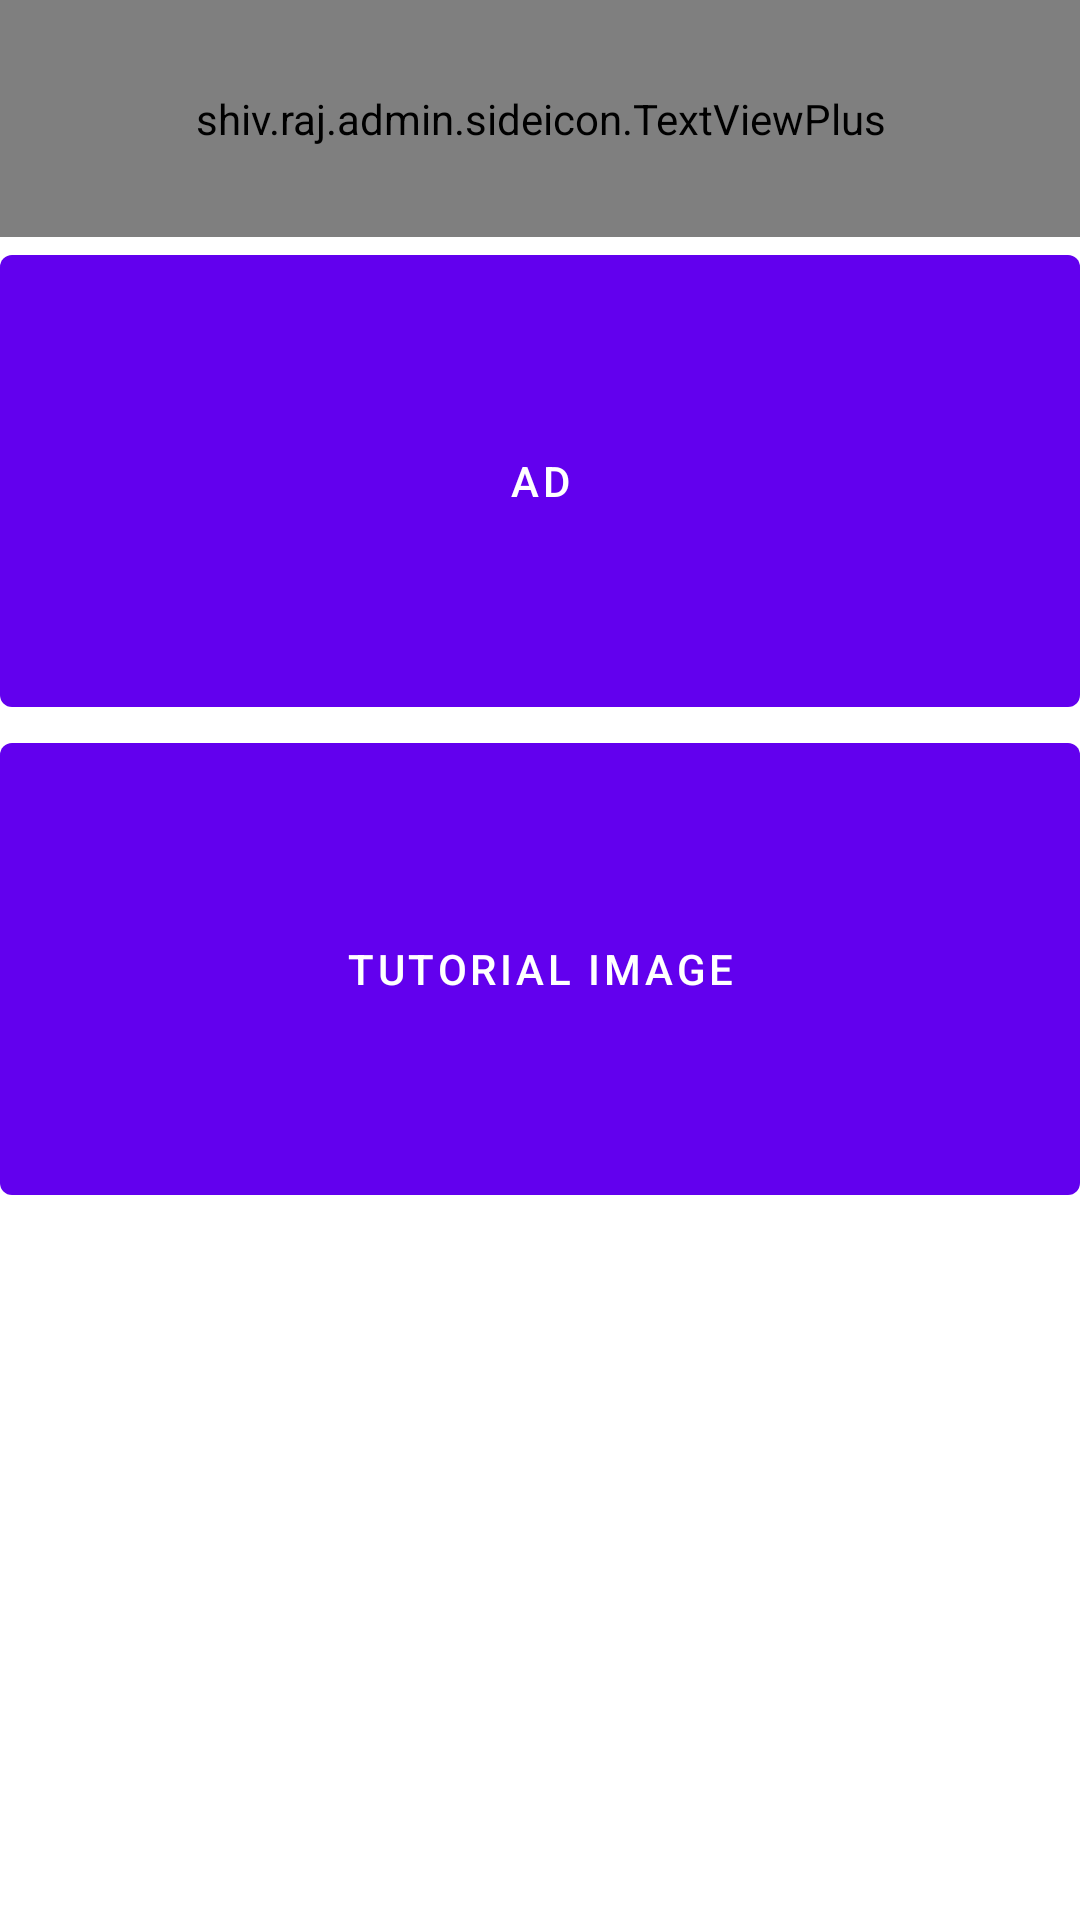

Produce the Android XML layout that renders to this screen, including the resource entries it uses.
<!-- AndroidManifest.xml: fallback theme Theme.MaterialComponents.DayNight.NoActionBar -->
<!-- res/layout/adactivity.xml -->
<?xml version="1.0" encoding="utf-8"?>
<LinearLayout xmlns:android="http://schemas.android.com/apk/res/android"
    xmlns:custom="http://schemas.android.com/apk/res-auto"
    android:orientation="vertical"
    android:layout_width="match_parent"
    android:layout_height="match_parent"
    android:weightSum="1"
   >
    <shiv.raj.admin.sideicon.TextViewPlus
        android:layout_width="match_parent"
        android:layout_height="wrap_content"
        android:padding="30dp"
        android:text="@string/hey_guys_you_"
        android:textColor="#000000"
        android:textSize="45sp"

        custom:customFont="fonts/minimal.otf"
        />

    <Button
        android:layout_width="match_parent"
        android:layout_height="0dp"
        android:text="@string/ad"
        android:id="@+id/ad"
        android:visibility="visible"
        android:layout_weight="0.29"
        android:onClick="sendMessage"
        />

    <Button
        android:layout_width="match_parent"
        android:layout_height="0dp"
        android:text="Tutorial Image"
        android:layout_weight="0.29"
        android:onClick="firstLaunch" />
</LinearLayout>
<!-- resources referenced by this layout -->
<resources>
  <string name="ad">Ad</string>
  <string name="hey_guys_you_">Hey guys, You can help me create more apps by clicking on the ad button twice and then clicking on ad</string>
</resources>
